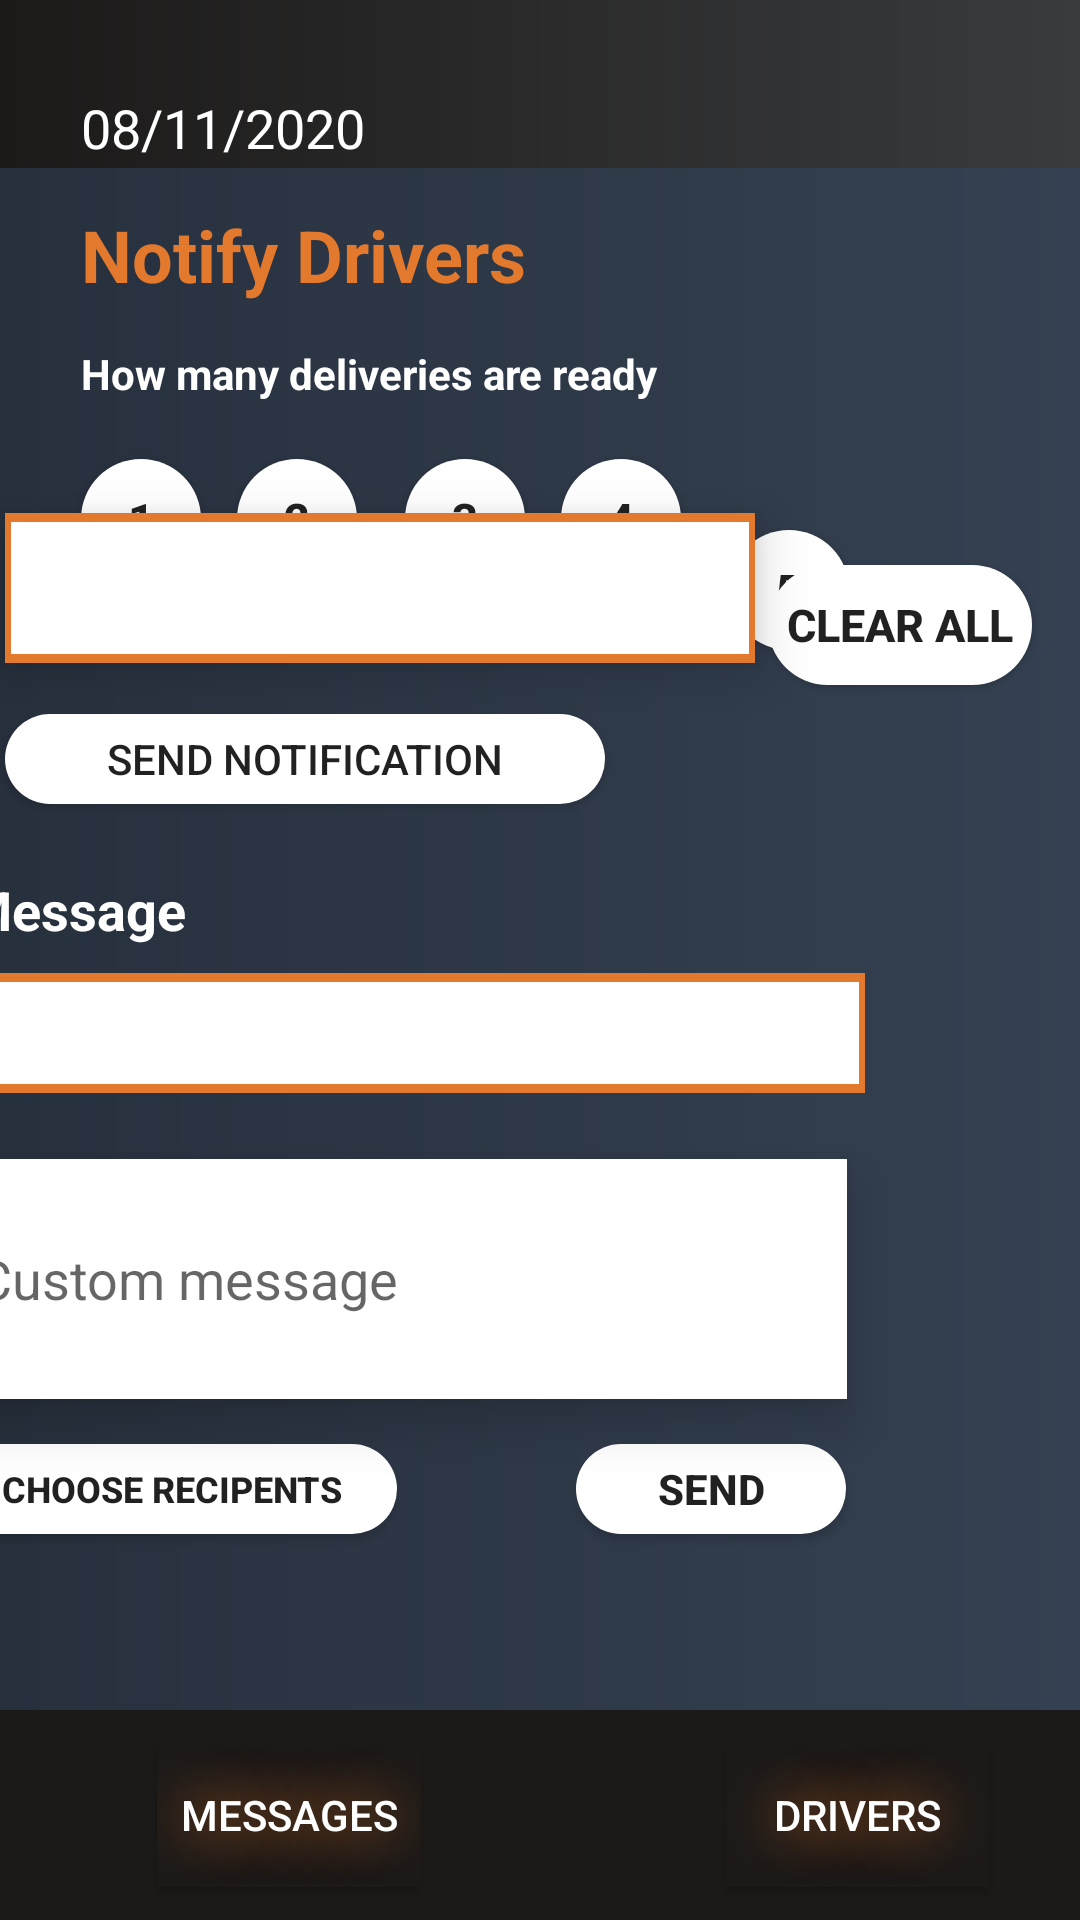

The Android layout XML behind this screen, and the referenced resources:
<!-- AndroidManifest.xml: application theme AppTheme -->
<!-- res/layout/activity_main.xml -->
<?xml version="1.0" encoding="utf-8"?>
<androidx.constraintlayout.widget.ConstraintLayout xmlns:android="http://schemas.android.com/apk/res/android"
    xmlns:app="http://schemas.android.com/apk/res-auto"
    xmlns:tools="http://schemas.android.com/tools"
    android:layout_width="match_parent"
    android:layout_height="match_parent"
    android:background="@drawable/background_colour"
    android:elevation="10dp"
    tools:context=".MainActivity">

    <include
        android:id="@+id/management_dashboard_toolbar"
        layout="@layout/toolbar_management"
        android:elevation="10dp"></include>

    <TextView
        android:id="@+id/date"
        android:layout_width="wrap_content"
        android:layout_height="wrap_content"
        android:layout_marginStart="27dp"
        android:layout_marginLeft="27dp"
        android:layout_marginTop="20dp"
        android:layout_marginBottom="631dp"
        android:text="08/11/2020"
        android:textColor="#ffffff"
        android:textSize="18sp"
        app:layout_constraintBottom_toBottomOf="parent"
        app:layout_constraintStart_toStartOf="parent"
        app:layout_constraintTop_toBottomOf="@+id/management_dashboard_toolbar" />

    <TextView
        android:id="@+id/heading1"
        android:layout_width="wrap_content"
        android:layout_height="wrap_content"
        android:layout_marginTop="14dp"
        android:text="Notify Drivers"
        android:textColor="#e3792d"
        android:textSize="24sp"
        android:textStyle="bold"
        app:layout_constraintStart_toStartOf="@+id/date"
        app:layout_constraintTop_toBottomOf="@+id/date" />

    <androidx.constraintlayout.widget.ConstraintLayout
        android:id="@+id/bottomNavigationView"
        android:layout_width="match_parent"
        android:layout_height="70dp"
        android:layout_marginTop="513dp"
        android:background="#1c1a19"
        app:layout_constraintBottom_toBottomOf="parent"
        app:layout_constraintTop_toBottomOf="@+id/heading1"
        app:layout_constraintVertical_bias="1.0"
        tools:layout_editor_absoluteX="0dp">

        <Button
            android:id="@+id/messageButton"
            android:layout_width="wrap_content"
            android:layout_height="wrap_content"
            android:layout_marginStart="276dp"
            android:layout_marginLeft="276dp"
            android:layout_marginEnd="65dp"
            android:layout_marginRight="65dp"
            android:background="#1c1a19"
            android:shadowColor="#e3792d"
            android:shadowRadius="45"
            android:text="Drivers"
            android:textColor="#FFFFFF"
            app:layout_constraintBottom_toBottomOf="@+id/driverButton"
            app:layout_constraintEnd_toEndOf="parent"
            app:layout_constraintStart_toStartOf="parent" />

        <Button
            android:id="@+id/driverButton"
            android:layout_width="wrap_content"
            android:layout_height="wrap_content"
            android:layout_marginStart="65dp"
            android:layout_marginLeft="65dp"
            android:layout_marginEnd="114dp"
            android:layout_marginRight="114dp"
            android:layout_marginBottom="11dp"
            android:background="#1c1a19"
            android:shadowColor="#e3792d"
            android:shadowRadius="45"
            android:text="Messages"
            android:textColor="#FFFFFF"
            app:layout_constraintBottom_toBottomOf="parent"
            app:layout_constraintEnd_toStartOf="@+id/messageButton"
            app:layout_constraintStart_toStartOf="parent" />
    </androidx.constraintlayout.widget.ConstraintLayout>

    <TextView
        android:id="@+id/command1"
        android:layout_width="wrap_content"
        android:layout_height="wrap_content"
        android:layout_marginTop="14dp"
        android:text="How many deliveries are ready"
        android:textColor="#ffffff"
        android:textStyle="bold"
        app:layout_constraintStart_toStartOf="@+id/heading1"
        app:layout_constraintTop_toBottomOf="@+id/heading1" />

    <Button
        android:id="@+id/not1"
        android:layout_width="40dp"
        android:layout_height="40dp"
        android:layout_marginTop="19dp"
        android:background="@drawable/button_round"
        android:elevation="10dp"
        android:text="1"
        android:textSize="15sp"
        android:textStyle="bold"
        app:layout_constraintStart_toStartOf="@+id/command1"
        app:layout_constraintTop_toBottomOf="@+id/command1" />

    <Button
        android:id="@+id/not2"
        android:layout_width="40dp"
        android:layout_height="40dp"
        android:layout_marginStart="52dp"
        android:background="@drawable/button_round"
        android:text="2"
        android:elevation="10dp"
        android:textSize="15sp"
        android:textStyle="bold"
        app:layout_constraintBottom_toBottomOf="@+id/not1"
        app:layout_constraintStart_toStartOf="@+id/command1" />

    <Button
        android:id="@+id/not3"
        android:layout_width="40dp"
        android:layout_height="40dp"
        android:layout_marginStart="108dp"
        android:background="@drawable/button_round"
        android:text="3"
        android:textSize="15sp"
        android:textStyle="bold"
        app:layout_constraintBottom_toBottomOf="@+id/not2"
        app:layout_constraintStart_toStartOf="@+id/command1" />

    <Button
        android:id="@+id/not4"
        android:layout_width="40dp"
        android:layout_height="40dp"
        android:layout_marginStart="160dp"
        android:background="@drawable/button_round"
        android:elevation="10dp"
        android:text="4"
        android:textSize="15sp"
        android:textStyle="bold"
        app:layout_constraintBottom_toBottomOf="@+id/not3"
        app:layout_constraintStart_toStartOf="@+id/command1" />

    
    

    <Button
        android:id="@+id/not5"
        android:layout_width="40dp"
        android:layout_height="40dp"
        android:layout_marginStart="16dp"
        android:layout_marginTop="144dp"
        android:background="@drawable/button_round"
        android:elevation="10dp"
        android:text="5"
        android:textSize="15sp"
        android:textStyle="bold"
        app:layout_constraintBottom_toBottomOf="@+id/not4"
        app:layout_constraintStart_toEndOf="@+id/not4"
        app:layout_constraintTop_toBottomOf="@+id/management_dashboard_toolbar" />

    <Button
        android:id="@+id/clearButton"
        android:layout_width="wrap_content"
        android:layout_height="40dp"
        android:layout_marginStart="12dp"
        android:layout_marginTop="144dp"
        android:layout_marginEnd="16dp"
        android:elevation="10dp"
        android:background="@drawable/button_corners"
        android:text="Clear all"
        android:textSize="15sp"
        android:textStyle="bold"
        app:layout_constraintBottom_toBottomOf="@+id/not5"
        app:layout_constraintEnd_toEndOf="parent"
        app:layout_constraintHorizontal_bias="1.0"
        app:layout_constraintStart_toEndOf="@+id/not5"
        app:layout_constraintTop_toBottomOf="@+id/management_dashboard_toolbar" />

    <Spinner
        android:id="@+id/locationSpinner"
        android:layout_width="250dp"
        android:layout_height="50dp"
        android:layout_marginEnd="134dp"
        android:layout_marginRight="134dp"
        android:layout_marginBottom="349dp"
        android:background="@drawable/spinner_bg"
        android:elevation="10dp"
        android:popupBackground="@android:color/white"
        android:spinnerMode="dropdown"
        app:layout_constraintBottom_toTopOf="@+id/bottomNavigationView"
        app:layout_constraintEnd_toEndOf="parent"
        app:layout_constraintStart_toStartOf="@+id/not1"
        tools:listitem="" />

    <Button
        android:id="@+id/sendNotifications"
        android:layout_width="200dp"
        android:layout_height="30dp"
        android:layout_marginTop="17dp"
        android:background="@drawable/button_corners"
        android:elevation="10dp"
        android:text="Send notification"
        app:layout_constraintStart_toStartOf="@+id/locationSpinner"
        app:layout_constraintTop_toBottomOf="@+id/locationSpinner" />

    <TextView
        android:id="@+id/textView5"
        android:layout_width="wrap_content"
        android:layout_height="wrap_content"
        android:layout_marginTop="23dp"
        android:layout_marginEnd="312dp"
        android:layout_marginRight="312dp"
        android:elevation="10dp"
        android:text="Message"
        android:textColor="#ffffff"
        android:textSize="18sp"
        android:textStyle="bold"
        app:layout_constraintEnd_toEndOf="parent"
        app:layout_constraintStart_toStartOf="@+id/sendNotifications"
        app:layout_constraintTop_toBottomOf="@+id/sendNotifications" />

    <Spinner
        android:id="@+id/messageSpinner"
        android:layout_width="300dp"
        android:layout_height="40dp"
        android:layout_marginTop="9dp"
        android:background="@drawable/spinner_bg"
        android:popupBackground="@android:color/white"
        android:spinnerMode="dropdown"
        app:layout_constraintStart_toStartOf="@+id/textView5"
        app:layout_constraintTop_toBottomOf="@+id/textView5" />

    <EditText
        android:id="@+id/editTextMessage"
        android:layout_width="300dp"
        android:layout_height="80dp"
        android:layout_marginTop="22dp"
        android:layout_marginEnd="84dp"
        android:layout_marginRight="84dp"
        android:background="#FFFFFF"
        android:elevation="10dp"
        android:ems="10"
        android:hint="Custom message"
        android:inputType="textPersonName"
        android:paddingLeft="10dp"
        android:textColor="#040303"
        app:layout_constraintEnd_toEndOf="parent"
        app:layout_constraintStart_toStartOf="@+id/messageSpinner"
        app:layout_constraintTop_toBottomOf="@+id/messageSpinner" />

    <Button
        android:id="@+id/chooseRecipients"
        android:layout_width="150dp"
        android:layout_height="30dp"
        android:layout_marginTop="15dp"
        android:background="@drawable/button_corners"
        android:elevation="10dp"
        android:text="Choose recipents"
        android:textSize="12sp"
        android:textStyle="bold"
        app:layout_constraintStart_toStartOf="@+id/editTextMessage"
        app:layout_constraintTop_toBottomOf="@+id/editTextMessage" />

    <TextView
        android:id="@+id/chosenRecipients"
        android:layout_width="wrap_content"
        android:layout_height="wrap_content"
        android:layout_marginTop="16dp"
        android:text=""
        android:textStyle="bold"
        app:layout_constraintStart_toStartOf="@+id/chooseRecipients"
        app:layout_constraintTop_toBottomOf="@+id/chooseRecipients" />

    <Button
        android:id="@+id/sendMessage"
        android:layout_width="90dp"
        android:layout_height="30dp"
        android:background="@drawable/button_corners"
        android:elevation="10dp"
        android:text="Send"
        android:textStyle="bold"
        app:layout_constraintEnd_toEndOf="@+id/editTextMessage"
        app:layout_constraintTop_toTopOf="@+id/chooseRecipients" />

</androidx.constraintlayout.widget.ConstraintLayout>
<!-- res/layout/toolbar_management.xml (included above) -->
<?xml version="1.0" encoding="utf-8"?>
<androidx.appcompat.widget.Toolbar xmlns:android="http://schemas.android.com/apk/res/android"
    xmlns:app="http://schemas.android.com/apk/res-auto"
    android:id="@+id/managementLayoutToolbar"
    android:background="@drawable/toolbar_background"
    app:titleTextColor="#e3792d"
    android:layout_width="match_parent"
    android:layout_height="wrap_content"
    android:theme="@style/Theme.AppCompat.DayNight.DarkActionBar">


</androidx.appcompat.widget.Toolbar>
<!-- resources referenced by this layout -->
<resources>
  <!-- drawable background_colour (drawable) -->
  <?xml version="1.0" encoding="utf-8"?>
  <shape xmlns:android="http://schemas.android.com/apk/res/android">
      <corners android:radius="40dp"/>
  
      <gradient android:startColor="#27303d" android:endColor="#354152" android:angle="360"/>
  </shape>
  <!-- drawable button_corners (drawable) -->
  <?xml version="1.0" encoding="utf-8"?>
  <shape xmlns:android="http://schemas.android.com/apk/res/android">
      <corners android:radius="200dp" />
      <solid android:color="#FFFFFF" />
  </shape>
  <!-- drawable button_round (drawable) -->
  <?xml version="1.0" encoding="utf-8"?>
  <selector xmlns:android = "http://schemas.android.com/apk/res/android">
      <item android:state_pressed = "false">
          <shape android:shape = "oval">
              <solid android:color = "#FFFFFF"   />
              <size android:width="40dp" android:height="40dp"/>
          </shape>
      </item>
      <item android:state_pressed = "true">
          <shape android:shape = "oval">
              <solid android:color = "#FFFFFF"/>
              <size android:width="35dp" android:height="35dp"/>
          </shape>
      </item>
  </selector>
  <!-- drawable spinner_bg (drawable) -->
  <?xml version="1.0" encoding="utf-8"?>
  <selector xmlns:android="http://schemas.android.com/apk/res/android">
      <item android:state_pressed="true" android:drawable="@android:color/white" />
      <item android:state_selected="true" android:drawable="@android:color/white" />
      <item>
          <inset android:insetLeft="-1dp" android:insetRight="-1dp">
              <shape android:shape="rectangle">
                  <stroke android:width="3dp"
                      android:color="#e3792d"/>
                  <solid android:color="#ffffff"/>
              </shape>
          </inset>
      </item>
      <stroke android:color="#0390fc" android:width="1dp" />
      <corners android:radius="100dp"/>
  </selector>
  <!-- drawable toolbar_background (drawable) -->
  <?xml version="1.0" encoding="utf-8"?>
  <shape xmlns:android="http://schemas.android.com/apk/res/android">
  
  
      <gradient android:startColor="#1c1a19" android:endColor="#393b3d" android:angle="360"/>
  </shape>
  <style name="AppTheme" parent="Theme.AppCompat.Light.DarkActionBar">
          
          <item name="colorPrimary">@color/colorPrimary</item>
          <item name="colorPrimaryDark">@color/colorPrimaryDark</item>
          <item name="colorAccent">@color/colorAccent</item>
          <item name="windowNoTitle">true</item>
  
      </style>
  <!-- not gathered from this repository: default colours our renderer supplied (Android Studio template values) -->
  <color name="colorPrimary">#FF6200EE</color>
  <color name="colorPrimaryDark">#FF3700B3</color>
  <color name="colorAccent">#FF03DAC5</color>
</resources>
